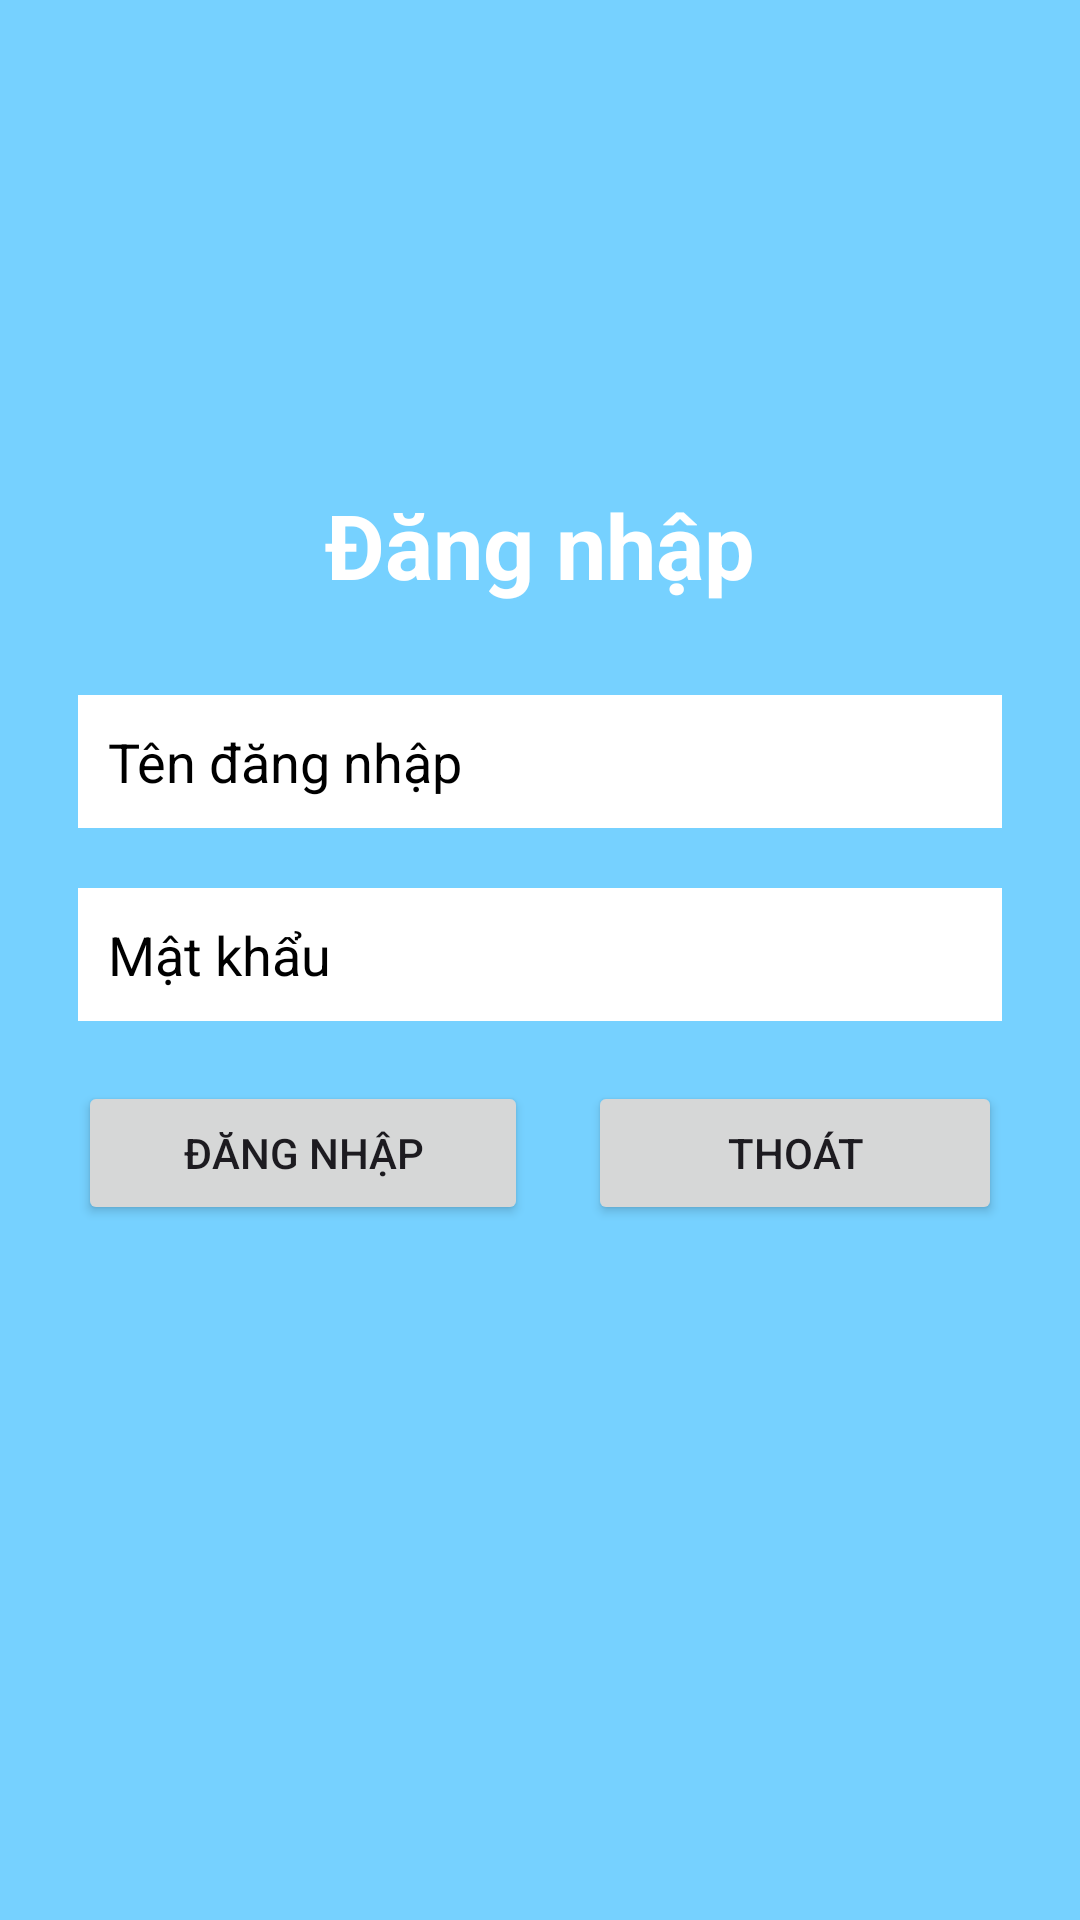

The Android layout XML behind this screen, and the referenced resources:
<!-- AndroidManifest.xml: application theme Theme.Lab1SQLite -->
<!-- res/layout/activity_login.xml -->
<?xml version="1.0" encoding="utf-8"?>
<RelativeLayout xmlns:android="http://schemas.android.com/apk/res/android"
    xmlns:app="http://schemas.android.com/apk/res-auto"
    xmlns:tools="http://schemas.android.com/tools"
    android:id="@+id/main"
    android:layout_width="match_parent"
    android:layout_height="match_parent"
    android:layout_gravity="center"
    android:orientation="vertical"
    android:paddingLeft="16dp"
    android:paddingBottom="16dp"
    android:paddingRight="16dp"
    android:paddingTop="16dp"
    android:background="@color/material_dynamic_primary80"
    tools:context=".RegisterActivity">

    <TextView
        android:layout_width="wrap_content"
        android:layout_height="wrap_content"
        android:text="Đăng nhập"
        android:layout_above="@+id/InKhungDangKy"
        android:layout_centerHorizontal="true"
        android:padding="10dp"
        android:layout_margin="10dp"
        android:textSize="30sp"
        android:textStyle="bold"
        android:textColor="@color/white">

    </TextView>

    <LinearLayout
        android:id = "@+id/InKhungDangKy"
        android:layout_width="match_parent"
        android:layout_height="wrap_content"
        android:orientation="vertical"
        android:layout_centerHorizontal="true"
        android:layout_centerVertical="true"
        >
        <EditText
            android:id="@+id/edt_user1"
            android:layout_width="match_parent"
            android:layout_height="wrap_content"
            android:background="@color/white"
            android:hint="Tên đăng nhập"
            android:textColorHint="@color/black"
            android:padding="10dp"
            android:layout_margin="10dp"
            android:drawablePadding="10dp"
            />
        <EditText
            android:id="@+id/edt_pass1"
            android:layout_width="match_parent"
            android:layout_height="wrap_content"
            android:background="@color/white"
            android:hint="Mật khẩu"
            android:textColorHint="@color/black"
            android:padding="10dp"
            android:drawablePadding="10dp"
            android:layout_margin="10dp"
            android:password="true"
            />
        <LinearLayout
            android:layout_width="match_parent"
            android:layout_height="wrap_content"
            android:orientation="horizontal"
            >

            <Button
                android:id="@+id/btn_login1"
                android:layout_width="wrap_content"
                android:layout_height="wrap_content"
                android:layout_margin="10dp"
                android:layout_weight="1"
                android:onClick="btn_login"
                android:padding="10dp"
                android:text="Đăng nhập"></Button>

            <Button
                android:id="@+id/btn_thoat"
                android:layout_width="wrap_content"
                android:layout_height="wrap_content"
                android:layout_margin="10dp"
                android:layout_weight="1"
                android:onClick="btn_onclick"
                android:padding="10dp"
                android:text="Thoát"></Button>
        </LinearLayout>
    </LinearLayout>
</RelativeLayout>
<!-- resources referenced by this layout -->
<resources>
  <color name="black">#FF000000</color>
  <color name="white">#FFFFFFFF</color>
  <style name="Theme.Lab1SQLite" parent="Base.Theme.Lab1SQLite" />
  <style name="Base.Theme.Lab1SQLite" parent="Theme.Material3.DayNight.NoActionBar">
          
          
      </style>
</resources>
